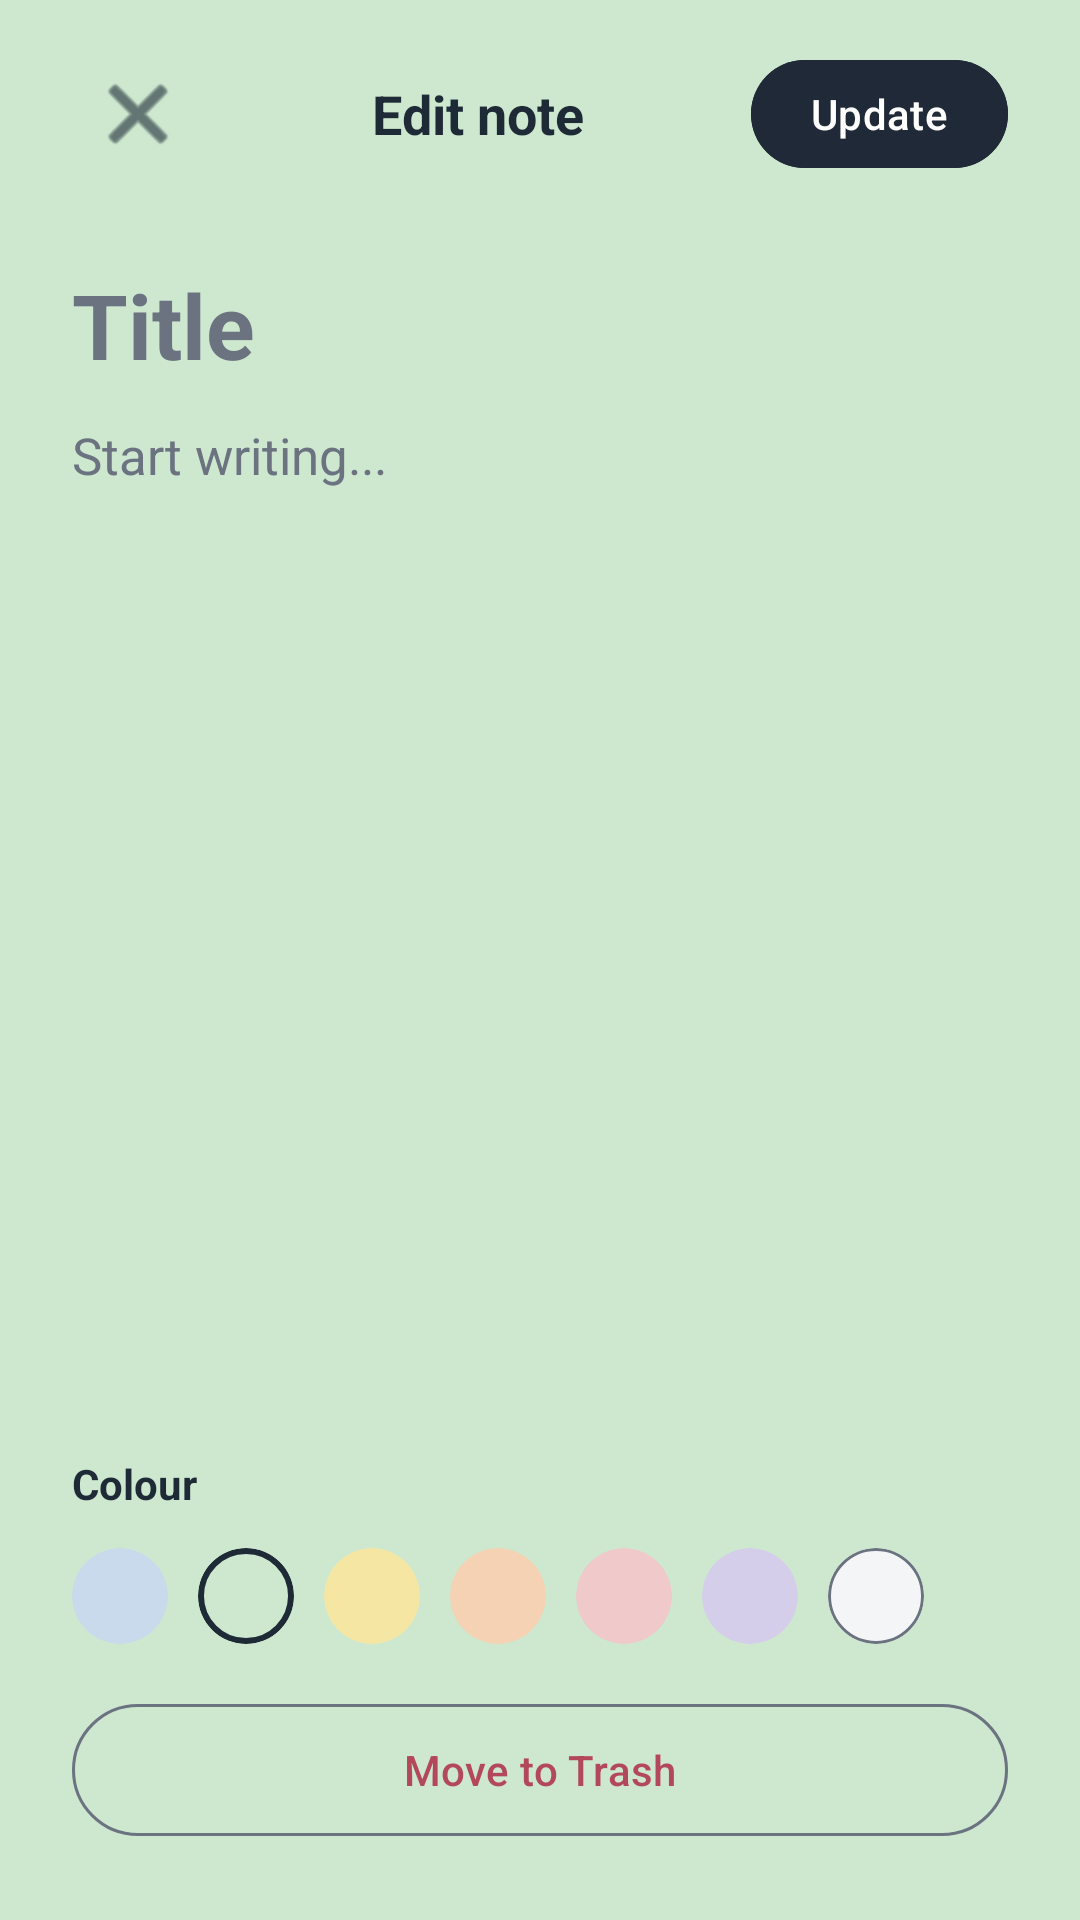

Layout XML and referenced resources for this Android screen:
<!-- AndroidManifest.xml: application theme Theme.Pocketbook_Notes -->
<!-- res/layout/fragment_edit_note.xml -->
<?xml version="1.0" encoding="utf-8"?>
<FrameLayout
    xmlns:android="http://schemas.android.com/apk/res/android"
    xmlns:app="http://schemas.android.com/apk/res-auto"
    xmlns:tools="http://schemas.android.com/tools"
    android:id="@+id/editNoteRoot"
    android:layout_width="match_parent"
    android:layout_height="match_parent"
    android:background="@color/note_green"
    tools:context=".EditNoteFragment">

    <LinearLayout
        android:layout_width="match_parent"
        android:layout_height="match_parent"
        android:orientation="vertical"
        android:paddingStart="24dp"
        android:paddingEnd="24dp"
        android:paddingTop="16dp"
        android:paddingBottom="24dp">

        
        <LinearLayout
            android:layout_width="match_parent"
            android:layout_height="wrap_content"
            android:gravity="center_vertical"
            android:orientation="horizontal">

            <ImageButton
                android:id="@+id/closeButton"
                android:layout_width="44dp"
                android:layout_height="44dp"
                android:background="?attr/selectableItemBackgroundBorderless"
                android:contentDescription="Close"
                android:src="@android:drawable/ic_menu_close_clear_cancel"
                app:tint="@color/text_primary" />

            <TextView
                android:layout_width="0dp"
                android:layout_height="wrap_content"
                android:layout_weight="1"
                android:gravity="center"
                android:text="Edit note"
                android:textColor="@color/text_primary"
                android:textSize="18sp"
                android:textStyle="bold" />

            <com.google.android.material.button.MaterialButton
                android:id="@+id/updateButton"
                style="@style/Widget.Material3.Button"
                android:layout_width="wrap_content"
                android:layout_height="44dp"
                android:backgroundTint="@color/button_dark"
                android:minWidth="0dp"
                android:paddingStart="20dp"
                android:paddingEnd="20dp"
                android:text="Update"
                android:textColor="@android:color/white" />
        </LinearLayout>

        
        <EditText
            android:id="@+id/titleInput"
            android:layout_width="match_parent"
            android:layout_height="wrap_content"
            android:layout_marginTop="28dp"
            android:background="@null"
            android:hint="Title"
            android:inputType="text|textCapSentences"
            android:textColor="@color/text_primary"
            android:textColorHint="@color/text_secondary"
            android:textSize="30sp"
            android:textStyle="bold" />

        
        <EditText
            android:id="@+id/bodyInput"
            android:layout_width="match_parent"
            android:layout_height="0dp"
            android:layout_marginTop="12dp"
            android:layout_weight="1"
            android:background="@null"
            android:gravity="top"
            android:hint="Start writing..."
            android:inputType="textMultiLine|textCapSentences"
            android:textColor="@color/text_primary"
            android:textColorHint="@color/text_secondary"
            android:textSize="17sp" />

        
        <TextView
            android:layout_width="wrap_content"
            android:layout_height="wrap_content"
            android:text="Colour"
            android:textColor="@color/text_primary"
            android:textSize="14sp"
            android:textStyle="bold" />

        <LinearLayout
            android:layout_width="match_parent"
            android:layout_height="wrap_content"
            android:layout_marginTop="12dp"
            android:orientation="horizontal">

            <com.google.android.material.card.MaterialCardView
                android:id="@+id/colourBlue"
                android:layout_width="32dp"
                android:layout_height="32dp"
                app:cardBackgroundColor="@color/note_blue"
                app:cardCornerRadius="16dp"
                app:cardElevation="0dp"
                app:strokeWidth="0dp" />

            <com.google.android.material.card.MaterialCardView
                android:id="@+id/colourGreen"
                android:layout_width="32dp"
                android:layout_height="32dp"
                android:layout_marginStart="10dp"
                app:cardBackgroundColor="@color/note_green"
                app:cardCornerRadius="16dp"
                app:cardElevation="0dp"
                app:strokeColor="@color/text_primary"
                app:strokeWidth="2dp" />

            <com.google.android.material.card.MaterialCardView
                android:id="@+id/colourYellow"
                android:layout_width="32dp"
                android:layout_height="32dp"
                android:layout_marginStart="10dp"
                app:cardBackgroundColor="@color/note_yellow"
                app:cardCornerRadius="16dp"
                app:cardElevation="0dp"
                app:strokeWidth="0dp" />

            <com.google.android.material.card.MaterialCardView
                android:id="@+id/colourPeach"
                android:layout_width="32dp"
                android:layout_height="32dp"
                android:layout_marginStart="10dp"
                app:cardBackgroundColor="@color/note_peach"
                app:cardCornerRadius="16dp"
                app:cardElevation="0dp"
                app:strokeWidth="0dp" />

            <com.google.android.material.card.MaterialCardView
                android:id="@+id/colourPink"
                android:layout_width="32dp"
                android:layout_height="32dp"
                android:layout_marginStart="10dp"
                app:cardBackgroundColor="@color/note_pink"
                app:cardCornerRadius="16dp"
                app:cardElevation="0dp"
                app:strokeWidth="0dp" />

            <com.google.android.material.card.MaterialCardView
                android:id="@+id/colourLavender"
                android:layout_width="32dp"
                android:layout_height="32dp"
                android:layout_marginStart="10dp"
                app:cardBackgroundColor="@color/note_lavender"
                app:cardCornerRadius="16dp"
                app:cardElevation="0dp"
                app:strokeWidth="0dp" />

            <com.google.android.material.card.MaterialCardView
                android:id="@+id/colourWhite"
                android:layout_width="32dp"
                android:layout_height="32dp"
                android:layout_marginStart="10dp"
                app:cardBackgroundColor="@color/note_white"
                app:cardCornerRadius="16dp"
                app:cardElevation="0dp"
                app:strokeColor="@color/text_secondary"
                app:strokeWidth="1dp" />
        </LinearLayout>

        
        <com.google.android.material.button.MaterialButton
            android:id="@+id/moveToTrashButton"
            style="@style/Widget.Material3.Button.OutlinedButton"
            android:layout_width="match_parent"
            android:layout_height="52dp"
            android:layout_marginTop="16dp"
            android:text="Move to Trash"
            android:textColor="@color/danger_red"
            app:strokeColor="@color/text_secondary" />

    </LinearLayout>

</FrameLayout>
<!-- resources referenced by this layout -->
<resources>
  <color name="button_dark">#1F2937</color>
  <color name="danger_red">#B3485A</color>
  <color name="note_blue">#C8DAEB</color>
  <color name="note_green">#CDE8CF</color>
  <color name="note_lavender">#D5CEEB</color>
  <color name="note_peach">#F5D2B4</color>
  <color name="note_pink">#F0C9CB</color>
  <color name="note_white">#F4F5F7</color>
  <color name="note_yellow">#F5E7A3</color>
  <color name="text_primary">#1E2A36</color>
  <color name="text_secondary">#6B7280</color>
  <style name="Theme.Pocketbook_Notes" parent="Theme.Material3.DayNight.NoActionBar" />
</resources>
